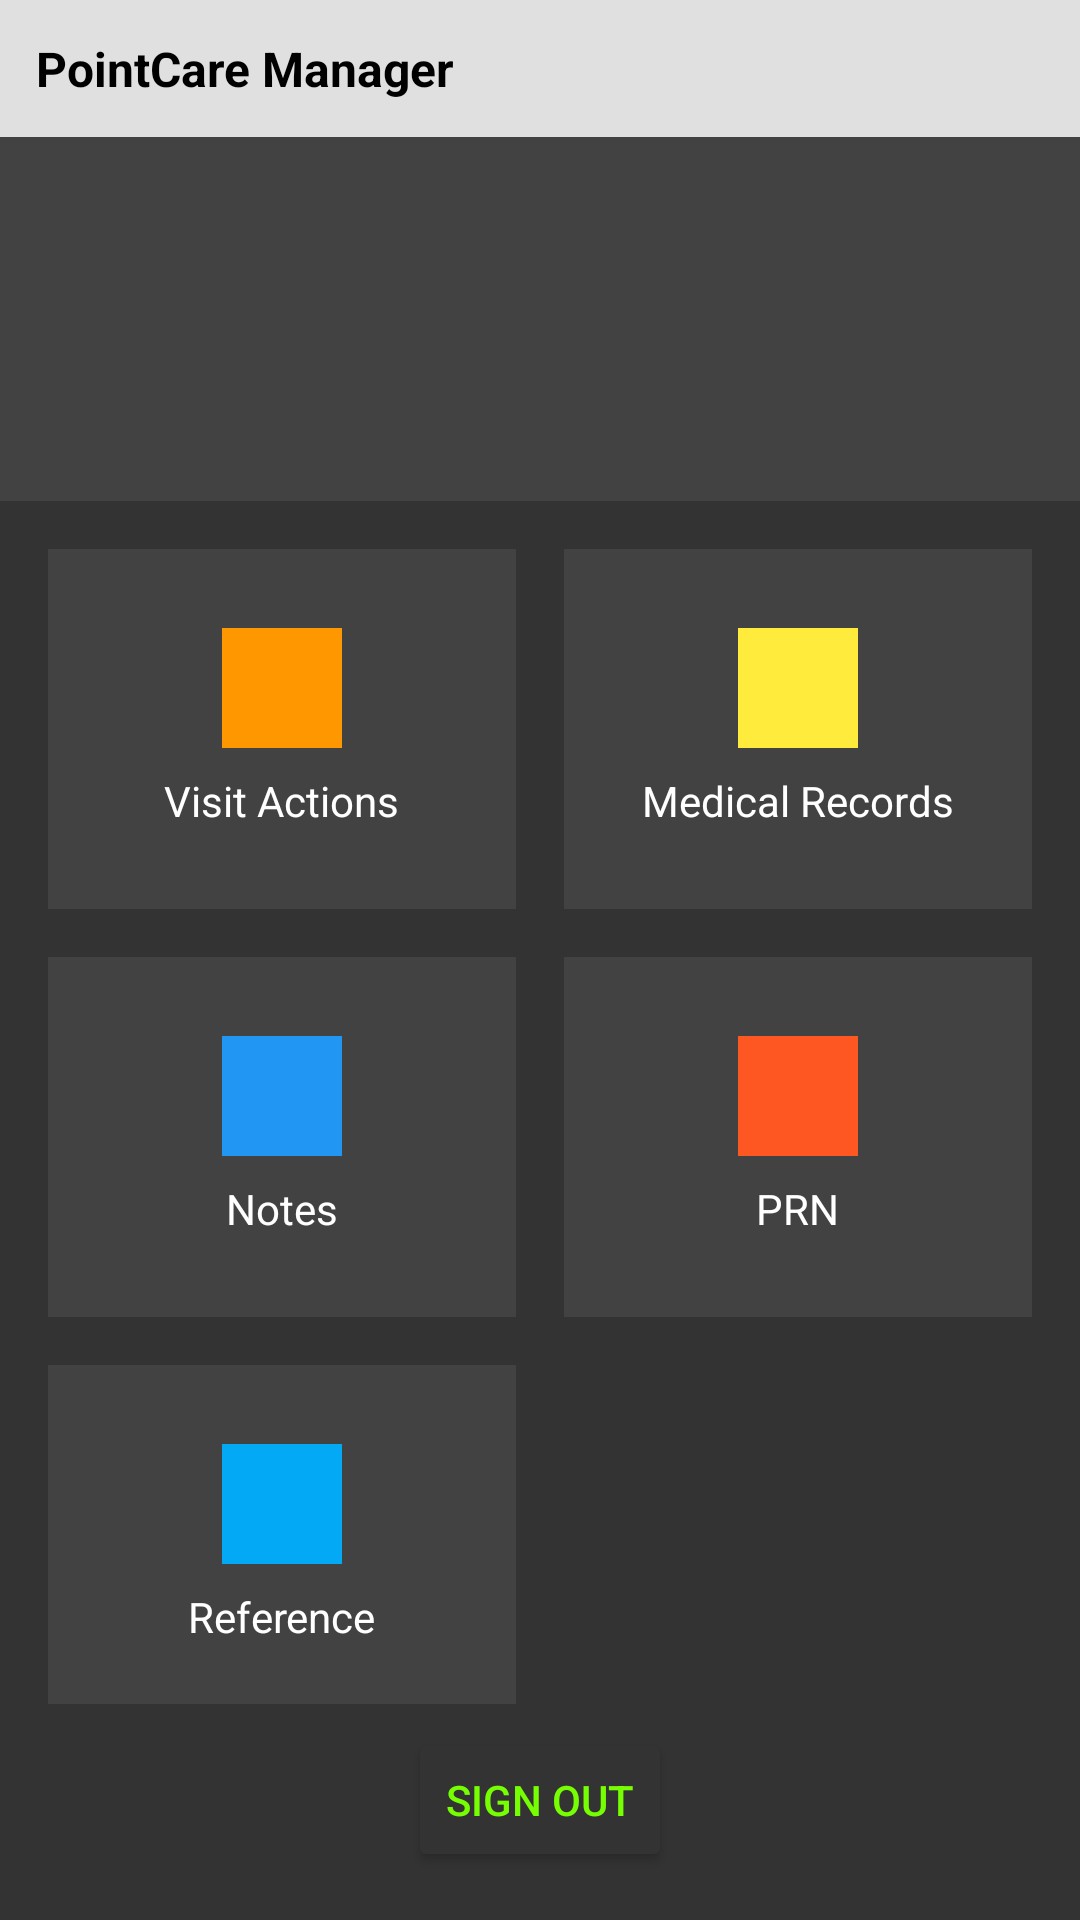

Here is an Android app screen rendered from its layout file. Give the layout XML and the strings, colors and styles it references.
<!-- AndroidManifest.xml: application theme Theme.NurseChartingAndroid -->
<!-- res/layout/activity_dashboard.xml -->
<?xml version="1.0" encoding="utf-8"?>
<LinearLayout xmlns:android="http://schemas.android.com/apk/res/android"
    android:layout_width="match_parent"
    android:layout_height="match_parent"
    android:orientation="vertical"
    android:background="#333333">

    
    <LinearLayout
        android:layout_width="match_parent"
        android:layout_height="wrap_content"
        android:background="#E0E0E0"
        android:padding="12dp">
        <TextView
            android:layout_width="wrap_content"
            android:layout_height="wrap_content"
            android:text="PointCare Manager"
            android:textColor="#000000"
            android:textStyle="bold"
            android:textSize="16sp"/>
    </LinearLayout>

    
    <LinearLayout
        android:layout_width="match_parent"
        android:layout_height="wrap_content"
        android:background="#424242"
        android:padding="16dp"
        android:orientation="vertical">
        
        <TextView
            android:id="@+id/tvPatientNameMrn"
            android:layout_width="wrap_content"
            android:layout_height="wrap_content"
            android:textColor="#FFFFFF"
            android:textSize="18sp"
            android:textStyle="bold"/>
        
        <TextView
            android:id="@+id/tvPatientLocation"
            android:layout_width="wrap_content"
            android:layout_height="wrap_content"
            android:textColor="#BDBDBD"
            android:textSize="14sp"/>

        <TextView
            android:id="@+id/tvPatientPhone"
            android:layout_width="wrap_content"
            android:layout_height="wrap_content"
            android:textColor="#BDBDBD"
            android:textSize="14sp"/>

        <LinearLayout
            android:layout_width="match_parent"
            android:layout_height="wrap_content"
            android:orientation="horizontal"
            android:layout_marginTop="8dp"
            android:gravity="center_vertical">
            
            <TextView
                android:id="@+id/tvVisitDate"
                android:layout_width="0dp"
                android:layout_height="wrap_content"
                android:layout_weight="1"
                android:textColor="#BDBDBD"/>
            
            <TextView
                android:id="@+id/tvVisitNumber"
                android:layout_width="wrap_content"
                android:layout_height="wrap_content"
                android:textColor="#FF9800"
                android:textStyle="bold"/>
        </LinearLayout>
    </LinearLayout>

    
    <GridLayout
        android:layout_width="match_parent"
        android:layout_height="0dp"
        android:layout_weight="1"
        android:columnCount="2"
        android:padding="8dp">

        
        <LinearLayout
            android:id="@+id/btnVisitActions"
            android:layout_width="0dp"
            android:layout_height="120dp"
            android:layout_columnWeight="1"
            android:layout_margin="8dp"
            android:background="#424242"
            android:gravity="center"
            android:orientation="vertical"
            android:clickable="true"
            android:focusable="true">
            
            <View android:layout_width="40dp" android:layout_height="40dp" android:background="#FF9800"/>
            <TextView
                android:layout_width="wrap_content"
                android:layout_height="wrap_content"
                android:text="Visit Actions"
                android:textColor="#FFFFFF"
                android:layout_marginTop="8dp"/>
        </LinearLayout>

        
        <LinearLayout
            android:layout_width="0dp"
            android:layout_height="120dp"
            android:layout_columnWeight="1"
            android:layout_margin="8dp"
            android:background="#424242"
            android:gravity="center"
            android:orientation="vertical">
            <View android:layout_width="40dp" android:layout_height="40dp" android:background="#FFEB3B"/>
            <TextView
                android:layout_width="wrap_content"
                android:layout_height="wrap_content"
                android:text="Medical Records"
                android:textColor="#FFFFFF"
                android:layout_marginTop="8dp"/>
        </LinearLayout>

        
        <LinearLayout
            android:layout_width="0dp"
            android:layout_height="120dp"
            android:layout_columnWeight="1"
            android:layout_margin="8dp"
            android:background="#424242"
            android:gravity="center"
            android:orientation="vertical">
            <View android:layout_width="40dp" android:layout_height="40dp" android:background="#2196F3"/>
            <TextView
                android:layout_width="wrap_content"
                android:layout_height="wrap_content"
                android:text="Notes"
                android:textColor="#FFFFFF"
                android:layout_marginTop="8dp"/>
        </LinearLayout>

        
        <LinearLayout
            android:layout_width="0dp"
            android:layout_height="120dp"
            android:layout_columnWeight="1"
            android:layout_margin="8dp"
            android:background="#424242"
            android:gravity="center"
            android:orientation="vertical">
            <View android:layout_width="40dp" android:layout_height="40dp" android:background="#FF5722"/>
            <TextView
                android:layout_width="wrap_content"
                android:layout_height="wrap_content"
                android:text="PRN"
                android:textColor="#FFFFFF"
                android:layout_marginTop="8dp"/>
        </LinearLayout>

        
        <LinearLayout
            android:layout_width="0dp"
            android:layout_height="120dp"
            android:layout_columnWeight="1"
            android:layout_margin="8dp"
            android:background="#424242"
            android:gravity="center"
            android:orientation="vertical">
            <View android:layout_width="40dp" android:layout_height="40dp" android:background="#03A9F4"/>
            <TextView
                android:layout_width="wrap_content"
                android:layout_height="wrap_content"
                android:text="Reference"
                android:textColor="#FFFFFF"
                android:layout_marginTop="8dp"/>
        </LinearLayout>

    </GridLayout>

    <Button
        android:id="@+id/btnSignOut"
        android:layout_width="wrap_content"
        android:layout_height="wrap_content"
        android:text="Sign Out"
        android:textColor="#76FF03"
        android:backgroundTint="#333333"
        android:layout_gravity="center_horizontal"
        android:layout_marginBottom="16dp"/>

</LinearLayout>
<!-- resources referenced by this layout -->
<resources>
  <style name="Theme.NurseChartingAndroid" parent="Theme.MaterialComponents.DayNight.DarkActionBar">
          
          <item name="colorPrimary">@color/purple_500</item>
          <item name="colorPrimaryVariant">@color/purple_700</item>
          <item name="colorOnPrimary">@color/white</item>
          
          <item name="colorSecondary">@color/teal_200</item>
          <item name="colorSecondaryVariant">@color/teal_700</item>
          <item name="colorOnSecondary">@color/black</item>
          
          <item name="android:statusBarColor">?attr/colorPrimaryVariant</item>
          
      </style>
  <!-- not gathered from this repository: default colours our renderer supplied (Android Studio template values) -->
  <color name="purple_500">#FF6200EE</color>
  <color name="purple_700">#FF3700B3</color>
  <color name="teal_200">#FF03DAC5</color>
  <color name="teal_700">#FF018786</color>
  <color name="black">#FF000000</color>
  <color name="white">#FFFFFFFF</color>
</resources>
